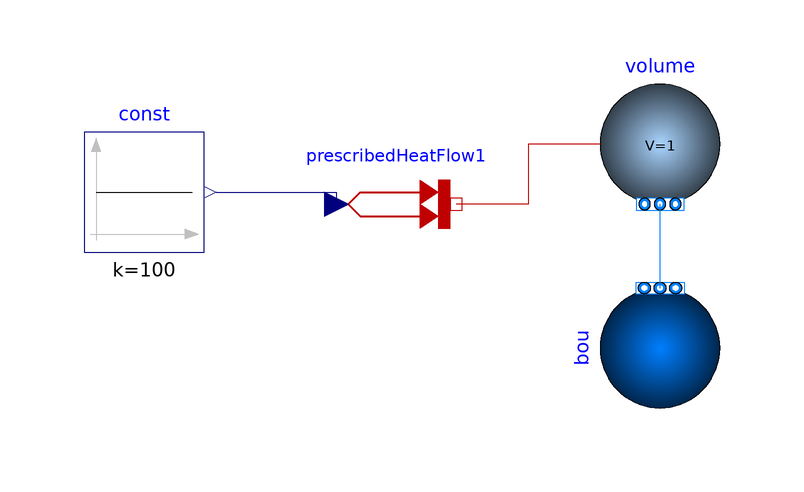

The component connection diagram of the Modelica model below, drawn from its own Placement and Line annotations.

model PressureTest
  Buildings.HeatTransfer.Sources.PrescribedHeatFlow prescribedHeatFlow1 annotation(Placement(visible = true, transformation(origin = {-28, -2}, extent = {{-10, -10}, {10, 10}}, rotation = 0)));
  Modelica.Blocks.Sources.Constant const(k = 100) annotation(Placement(visible = true, transformation(origin = {-70, 0}, extent = {{-10, -10}, {10, 10}}, rotation = 0)));
  Modelica.Fluid.Vessels.ClosedVolume volume(redeclare package Medium = Buildings.Media.Water, V = 1, nPorts = 1) annotation(Placement(visible = true, transformation(origin = {16, 8}, extent = {{-10, -10}, {10, 10}}, rotation = 0)));
  Buildings.Fluid.Sources.FixedBoundary bou(redeclare package Medium = Buildings.Media.Water, nPorts = 1)  annotation(Placement(visible = true, transformation(origin = {16, -26}, extent = {{-10, -10}, {10, 10}}, rotation = 90)));
equation
  connect(bou.ports[1], volume.ports[1]) annotation(Line(points = {{16, -16}, {16, -16}, {16, -2}, {16, -2}}, color = {0, 127, 255}));
  connect(volume.heatPort, prescribedHeatFlow1.port) annotation(Line(points = {{6, 8}, {-6, 8}, {-6, -2}, {-18, -2}, {-18, -2}}, color = {191, 0, 0}));
  connect(const.y, prescribedHeatFlow1.Q_flow) annotation(Line(points = {{-58, 0}, {-38, 0}, {-38, -2}, {-38, -2}}, color = {0, 0, 127}));
  annotation(uses(Buildings(version = "2.1.0"), Modelica(version = "3.2.1")));
end PressureTest;